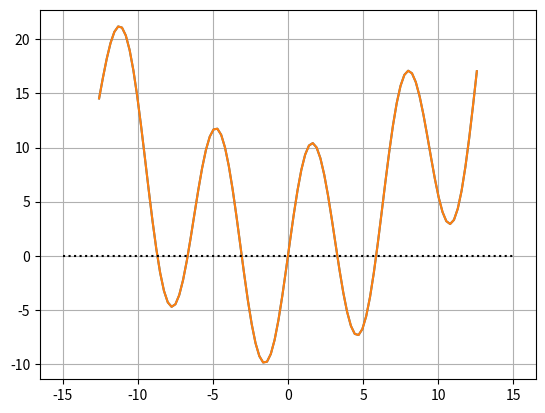

Write Python code to recreate this figure.
import scipy as sp
import numpy as np
import matplotlib.pyplot as plt

import scipy.optimize as opt

f = lambda x: 10 * np.sin(x) + 0.1 * x + 0.1 * x*x
x = np.linspace(-4 * np.pi, 4 * np.pi, 100)
plt.plot(x, f(x))

# nalezení minima funkce
# funkce fmin() má parametr x0, kterým se nastavuje počáteční bod
x_min = opt.fmin(func=f, x0=0)
print(f"Minimum je v bodě {x_min} a má hodnotu {f(x_min)}.")

# co se stane když nastavíme x0 daleko od minima?
x_min = opt.fmin(func=f, x0=10)
print(f"Minimum je v bodě {x_min} a má hodnotu {f(x_min)}.")
# najde nejbližší lokální minimum!

# pokud víme, že je minimum v nějakém intervalu, můžeme použít fminbound() nebo minimize(..., bounds=...)
x_min = opt.fminbound(func=f, x1=-10, x2=10)
print(f"Minimum je v bodě {x_min} a má hodnotu {f(x_min)}.")

# minimize je obecnější funkce, která je primárně určená pro optimalizaci funkcí s více proměnnými
x_min = opt.minimize(fun=f, x0 = 0.0, bounds=[(-10, 10)])
print(f"Minimum je v bodě {x_min.x} a má hodnotu {f(x_min.x)}.")

# hledání kořenů funkce
# funkce fsolve() má parametr x0, kterým se nastavuje počáteční bod
x_root = opt.fsolve(func=f, x0=5)
print(f"Kořen je v bodě {x_root} a má hodnotu {f(x_root)}.")

# hledání všech kořenů na intervalu je složitější
# nejprve musíme najít intervaly, kde funkce mění znaménko

def f(x): return 10 * np.sin(x) + 0.1 * x + 0.1 * x * x

x = np.linspace(-4 * np.pi, 4 * np.pi, 100)
plt.plot(x, f(x))
plt.plot([-15, 15], [0, 0], 'k:')
plt.grid()


interval = (1.0, 5.0)

result = opt.root_scalar(f, bracket=interval)

print(f"Kořeny jsou v bodech {result.root} a mají hodnoty {f(result.root)}.")